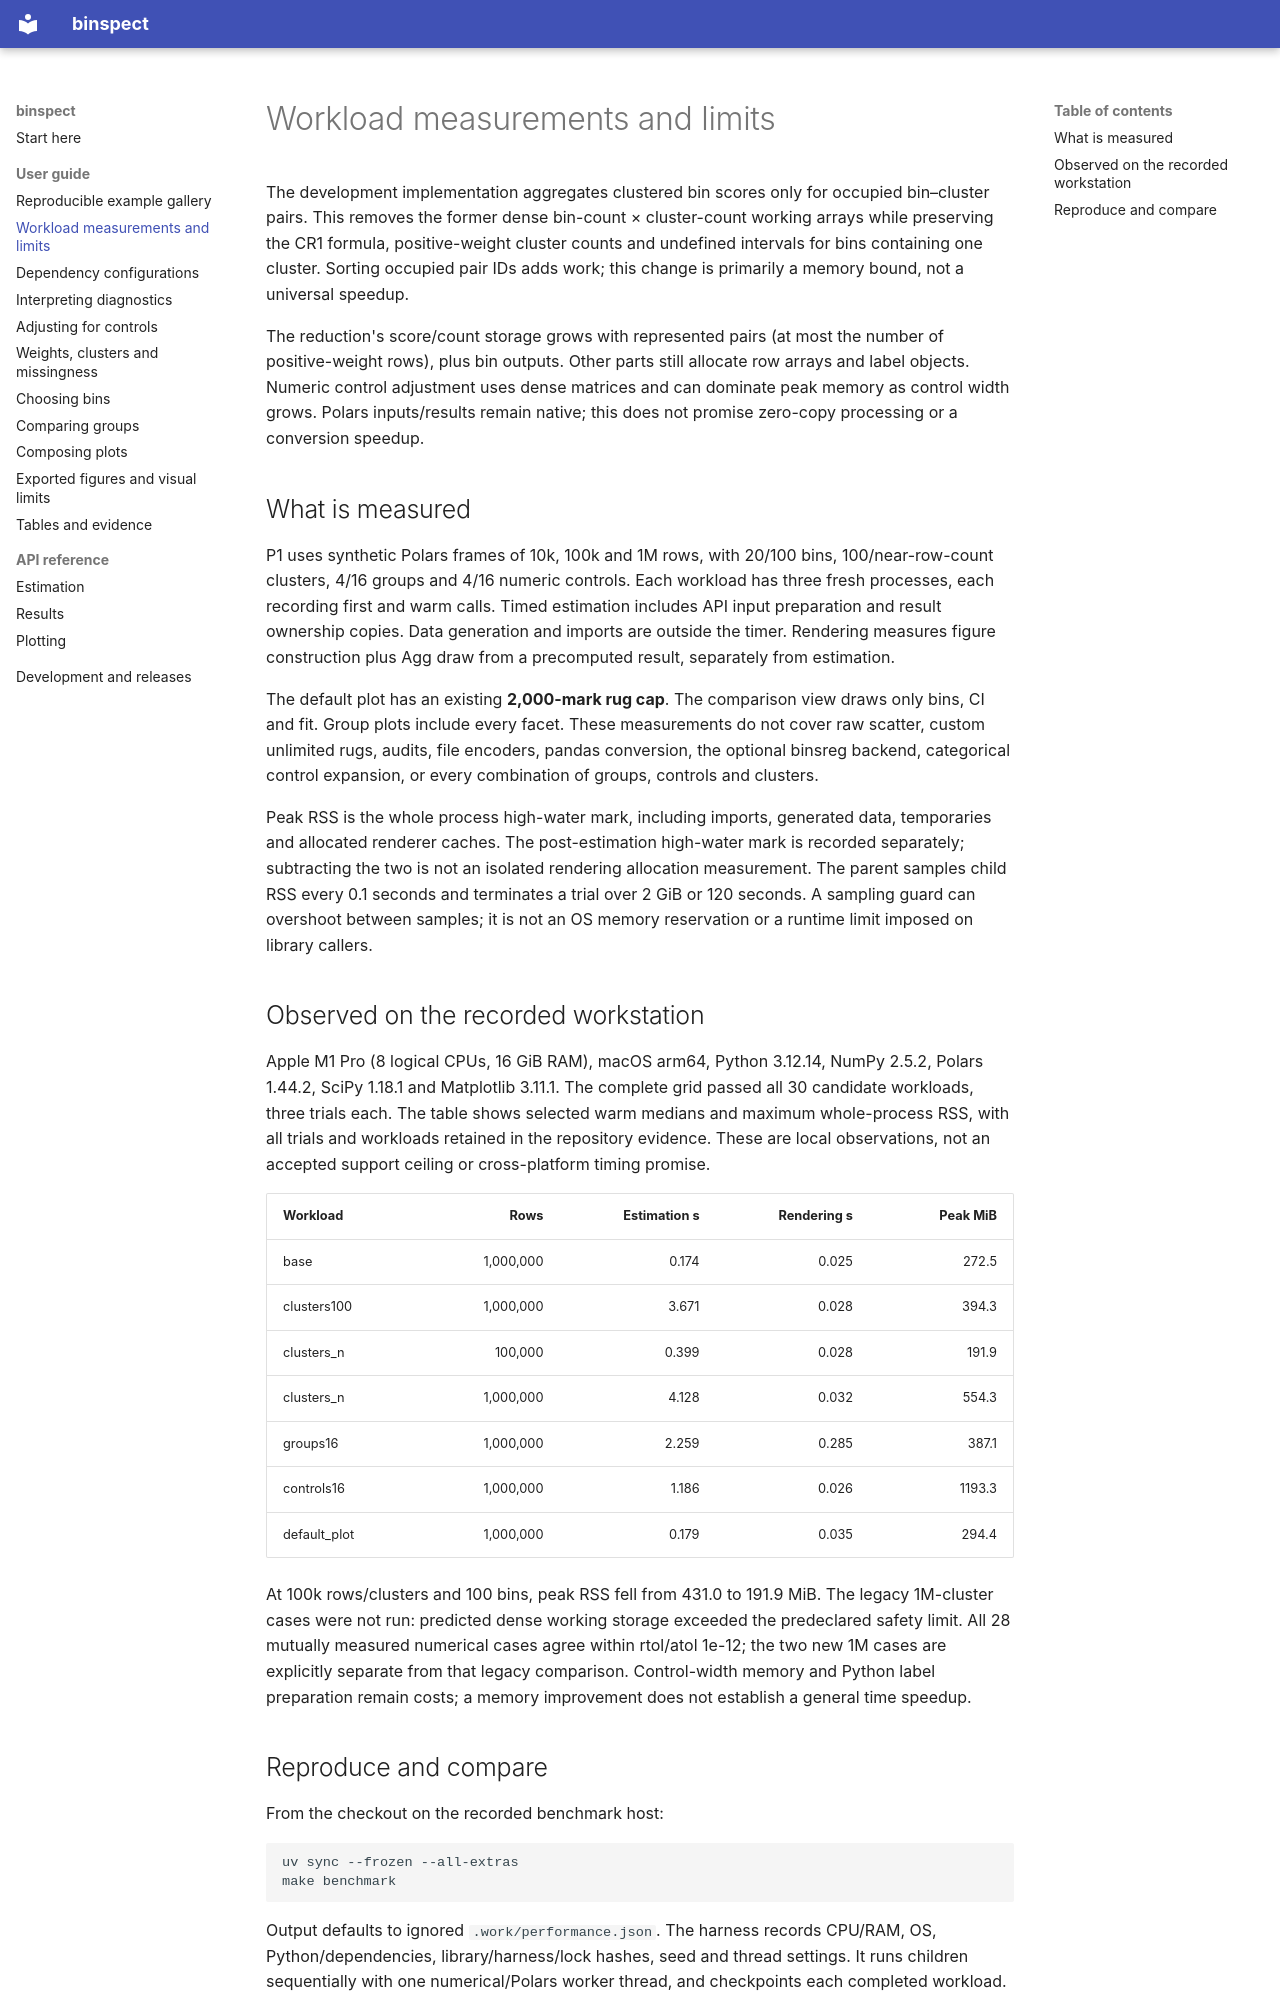

repository: joshuamyers22/binspect · page: guide/performance/index.html · generator: mkdocs

# Workload measurements and limits

The development implementation aggregates clustered bin scores only for occupied
bin–cluster pairs. This removes the former dense bin-count × cluster-count working
arrays while preserving the CR1 formula, positive-weight cluster counts and
undefined intervals for bins containing one cluster. Sorting occupied pair IDs
adds work; this change is primarily a memory bound, not a universal speedup.

The reduction's score/count storage grows with represented pairs (at most the
number of positive-weight rows), plus bin outputs. Other parts still allocate
row arrays and label objects. Numeric control adjustment uses dense matrices and
can dominate peak memory as control width grows. Polars inputs/results remain
native; this does not promise zero-copy processing or a conversion speedup.

## What is measured

P1 uses synthetic Polars frames of 10k, 100k and 1M rows, with 20/100 bins,
100/near-row-count clusters, 4/16 groups and 4/16 numeric controls. Each workload
has three fresh processes, each recording first and warm calls. Timed estimation
includes API input preparation and result ownership copies. Data generation and
imports are outside the timer. Rendering measures figure construction plus Agg
draw from a precomputed result, separately from estimation.

The default plot has an existing **2,000-mark rug cap**. The comparison view draws
only bins, CI and fit. Group plots include every facet. These measurements do not
cover raw scatter, custom unlimited rugs, audits, file encoders, pandas conversion,
the optional binsreg backend, categorical control expansion, or every combination
of groups, controls and clusters.

Peak RSS is the whole process high-water mark, including imports, generated data,
temporaries and allocated renderer caches. The post-estimation high-water mark is
recorded separately; subtracting the two is not an isolated rendering allocation
measurement. The parent samples child RSS every 0.1 seconds and terminates a trial
over 2 GiB or 120 seconds. A sampling guard can overshoot between samples; it is not
an OS memory reservation or a runtime limit imposed on library callers.

## Observed on the recorded workstation

Apple M1 Pro (8 logical CPUs, 16 GiB RAM), macOS arm64, Python 3.12.14,
NumPy 2.5.2, Polars 1.44.2, SciPy 1.18.1 and Matplotlib 3.11.1.
The complete grid passed all 30 candidate workloads, three trials each. The table
shows selected warm medians and maximum whole-process RSS, with all trials and
workloads retained in the repository evidence. These are local observations,
not an accepted support ceiling or cross-platform timing promise.

| Workload | Rows | Estimation s | Rendering s | Peak MiB |
|---|---:|---:|---:|---:|
| base | 1,000,000 | 0.174 | 0.025 | 272.5 |
| clusters100 | 1,000,000 | 3.671 | 0.028 | 394.3 |
| clusters_n | 100,000 | 0.399 | 0.028 | 191.9 |
| clusters_n | 1,000,000 | 4.128 | 0.032 | 554.3 |
| groups16 | 1,000,000 | 2.259 | 0.285 | 387.1 |
| controls16 | 1,000,000 | 1.186 | 0.026 | 1193.3 |
| default_plot | 1,000,000 | 0.179 | 0.035 | 294.4 |

At 100k rows/clusters and 100 bins, peak RSS fell from 431.0 to
191.9 MiB. The legacy 1M-cluster cases were not run: predicted dense
working storage exceeded the predeclared safety limit. All 28 mutually
measured numerical cases agree within rtol/atol 1e-12; the two new 1M cases
are explicitly separate from that legacy comparison. Control-width memory
and Python label preparation remain costs; a memory improvement does not
establish a general time speedup.
